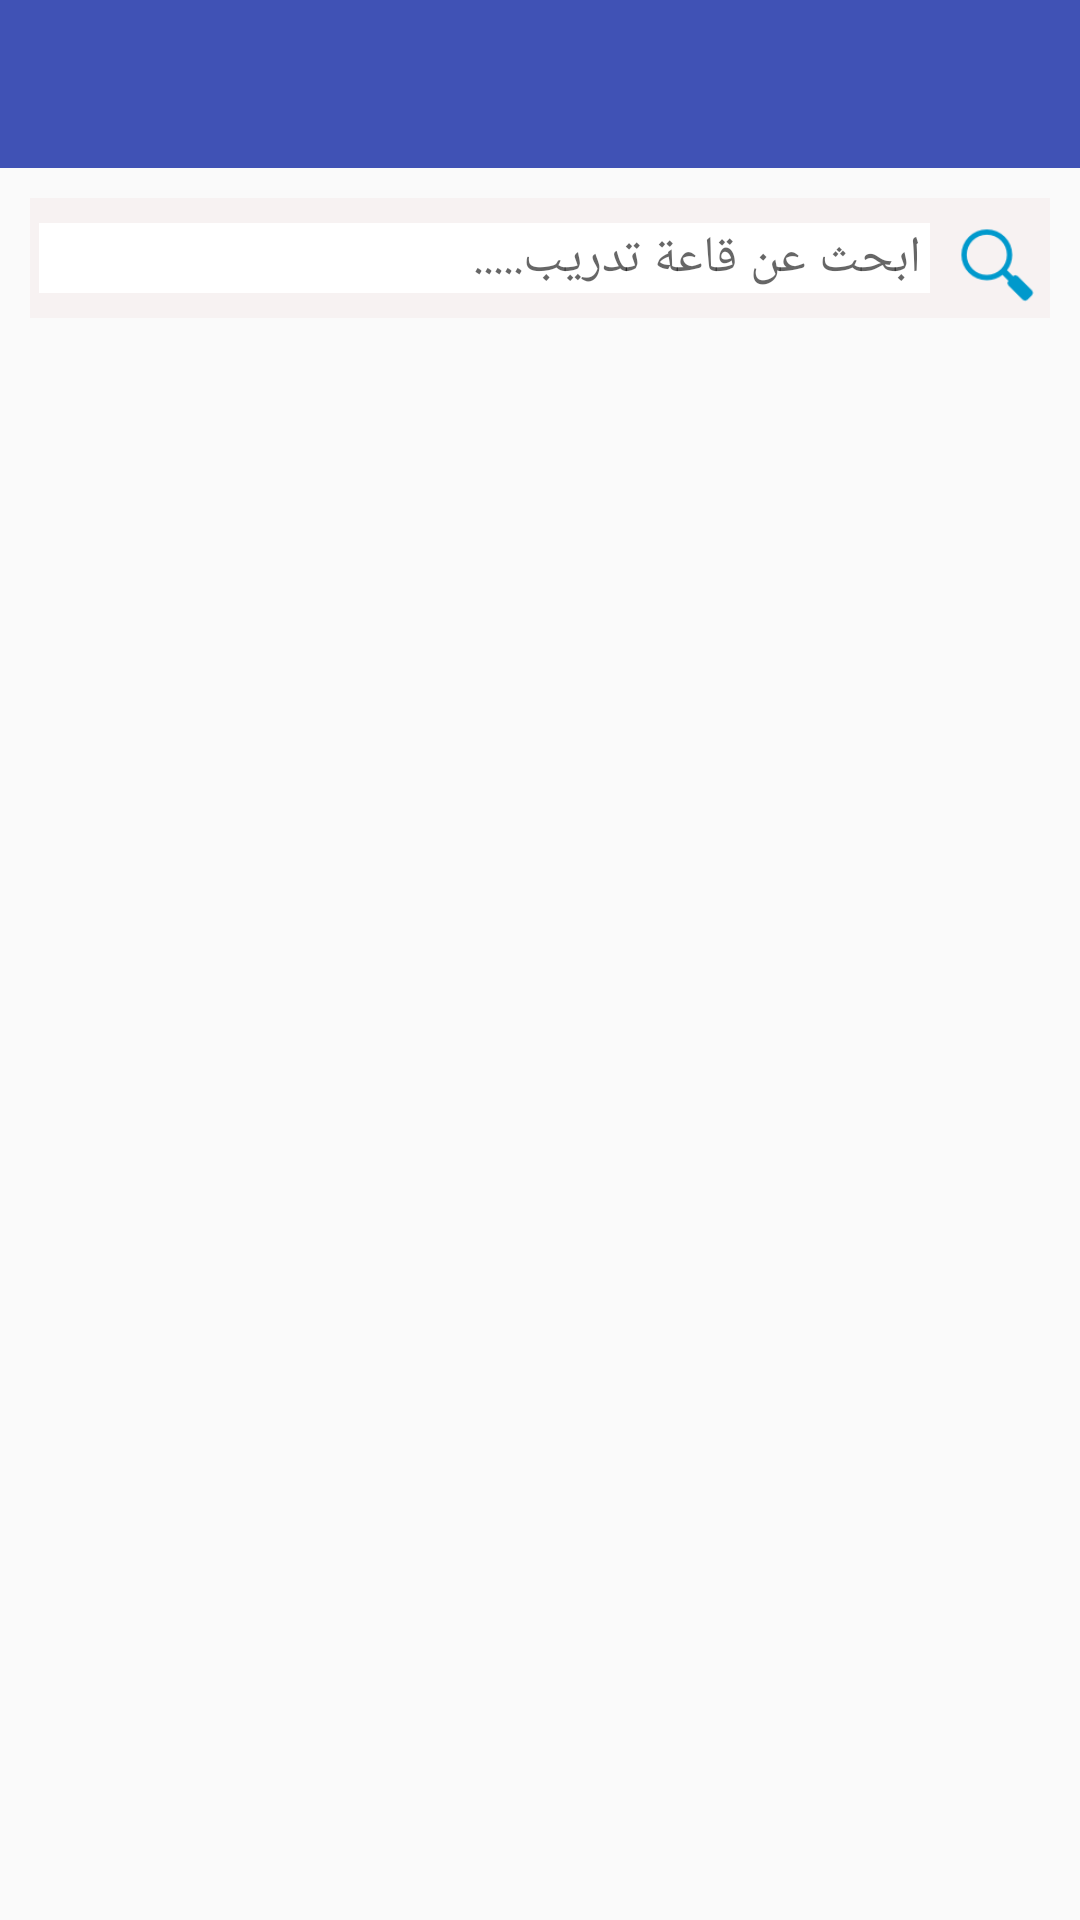

Layout XML and referenced resources for this Android screen:
<!-- AndroidManifest.xml: application theme AppTheme -->
<!-- res/layout/home_fragment.xml -->
<?xml version="1.0" encoding="utf-8"?>
<LinearLayout xmlns:android="http://schemas.android.com/apk/res/android"
    android:orientation="vertical"
    android:layout_width="match_parent"
    android:layout_height="match_parent"
    xmlns:app="http://schemas.android.com/apk/res-auto"
    xmlns:tools="http://schemas.android.com/tools"
    tools:context=".Home.HomeFragment">

    <LinearLayout
        android:orientation="vertical"
        android:layout_width="match_parent"
        android:layout_height="wrap_content">

        <include layout="@layout/app_tool_bar"/>

    </LinearLayout>

    <LinearLayout
        android:orientation="vertical"
        android:layout_width="match_parent"
        android:layout_height="match_parent">

        <LinearLayout
            android:orientation="horizontal"
            android:layout_marginTop="10dp"
            android:layout_marginLeft="10dp"
            android:layout_marginRight="10dp"
            android:layout_width="match_parent"
            android:layout_height="wrap_content"
            android:background="#f7f2f2">

            <EditText
                android:layout_weight="1"
                android:layout_width="match_parent"
                android:layout_height="wrap_content"
                android:layout_marginRight="5dp"
                android:textSize="17sp"
                android:paddingRight="3dp"
                app:actionViewClass="android.support.v7.widget.SearchView"
                android:layout_gravity="center"
                android:background="#ffffff"
                android:hint="ابحث عن قاعة تدريب..... "
                android:gravity="right"
                android:layout_marginLeft="3dp"/>

            <ImageView
                android:layout_width="35dp"
                android:layout_height="35dp"
                android:layout_marginTop="5dp"
                android:src="@drawable/search"/>


        </LinearLayout>


        <android.support.v7.widget.RecyclerView
            android:id="@+id/recycle_view_TrainingRoom"
            android:layout_width="match_parent"
            android:layout_height="wrap_content"
            android:layout_marginTop="5dp"
            android:layout_marginBottom="5dp">

        </android.support.v7.widget.RecyclerView>


        <ProgressBar
            android:id="@+id/home_progress"
            style="?android:attr/progressBarStyleLarge"
            android:layout_width="wrap_content"
            android:layout_height="wrap_content"
            android:layout_centerInParent="true"
            android:layout_marginStart="8dp"
            android:layout_marginTop="8dp"
            android:layout_marginEnd="8dp"
            android:layout_marginBottom="8dp"
            android:layout_gravity="center"
            android:visibility="gone"/>

    </LinearLayout>

</LinearLayout>
<!-- res/layout/app_tool_bar.xml (included above) -->
<?xml version="1.0" encoding="utf-8"?>
<LinearLayout xmlns:android="http://schemas.android.com/apk/res/android"
    xmlns:app="http://schemas.android.com/apk/res-auto"
    android:orientation="vertical"
    android:layout_width="match_parent"
    android:layout_height="match_parent">

    <LinearLayout
        android:orientation="vertical"
        android:layout_width="match_parent"
        android:layout_height="match_parent">

        <android.support.v7.widget.Toolbar
            android:id="@+id/toolbar"
            android:layout_width="match_parent"
            android:layout_height="wrap_content"
            android:background="#4052b5"
            app:popupTheme="@style/AppTheme.AppBarOverlay">

           


        </android.support.v7.widget.Toolbar>
    </LinearLayout>

    </LinearLayout>
<!-- resources referenced by this layout -->
<resources>
  <!-- drawable filter_data: png bitmap (drawable-hdpi, 141 bytes) -->
  <!-- drawable search: png bitmap (drawable-hdpi, 847 bytes) -->
  <style name="AppTheme.AppBarOverlay" parent="ThemeOverlay.AppCompat.Dark.ActionBar" />
  <style name="AppTheme" parent="Theme.AppCompat.Light.DarkActionBar">
          
          <item name="colorPrimary">@color/colorPrimary</item>
          <item name="colorPrimaryDark">@color/colorPrimaryDark</item>
          <item name="colorAccent">@color/colorAccent</item>
      </style>
  <color name="colorPrimary">#3f51b5</color>
  <color name="colorPrimaryDark">#101010</color>
  <color name="colorAccent">#2208ea</color>
</resources>
